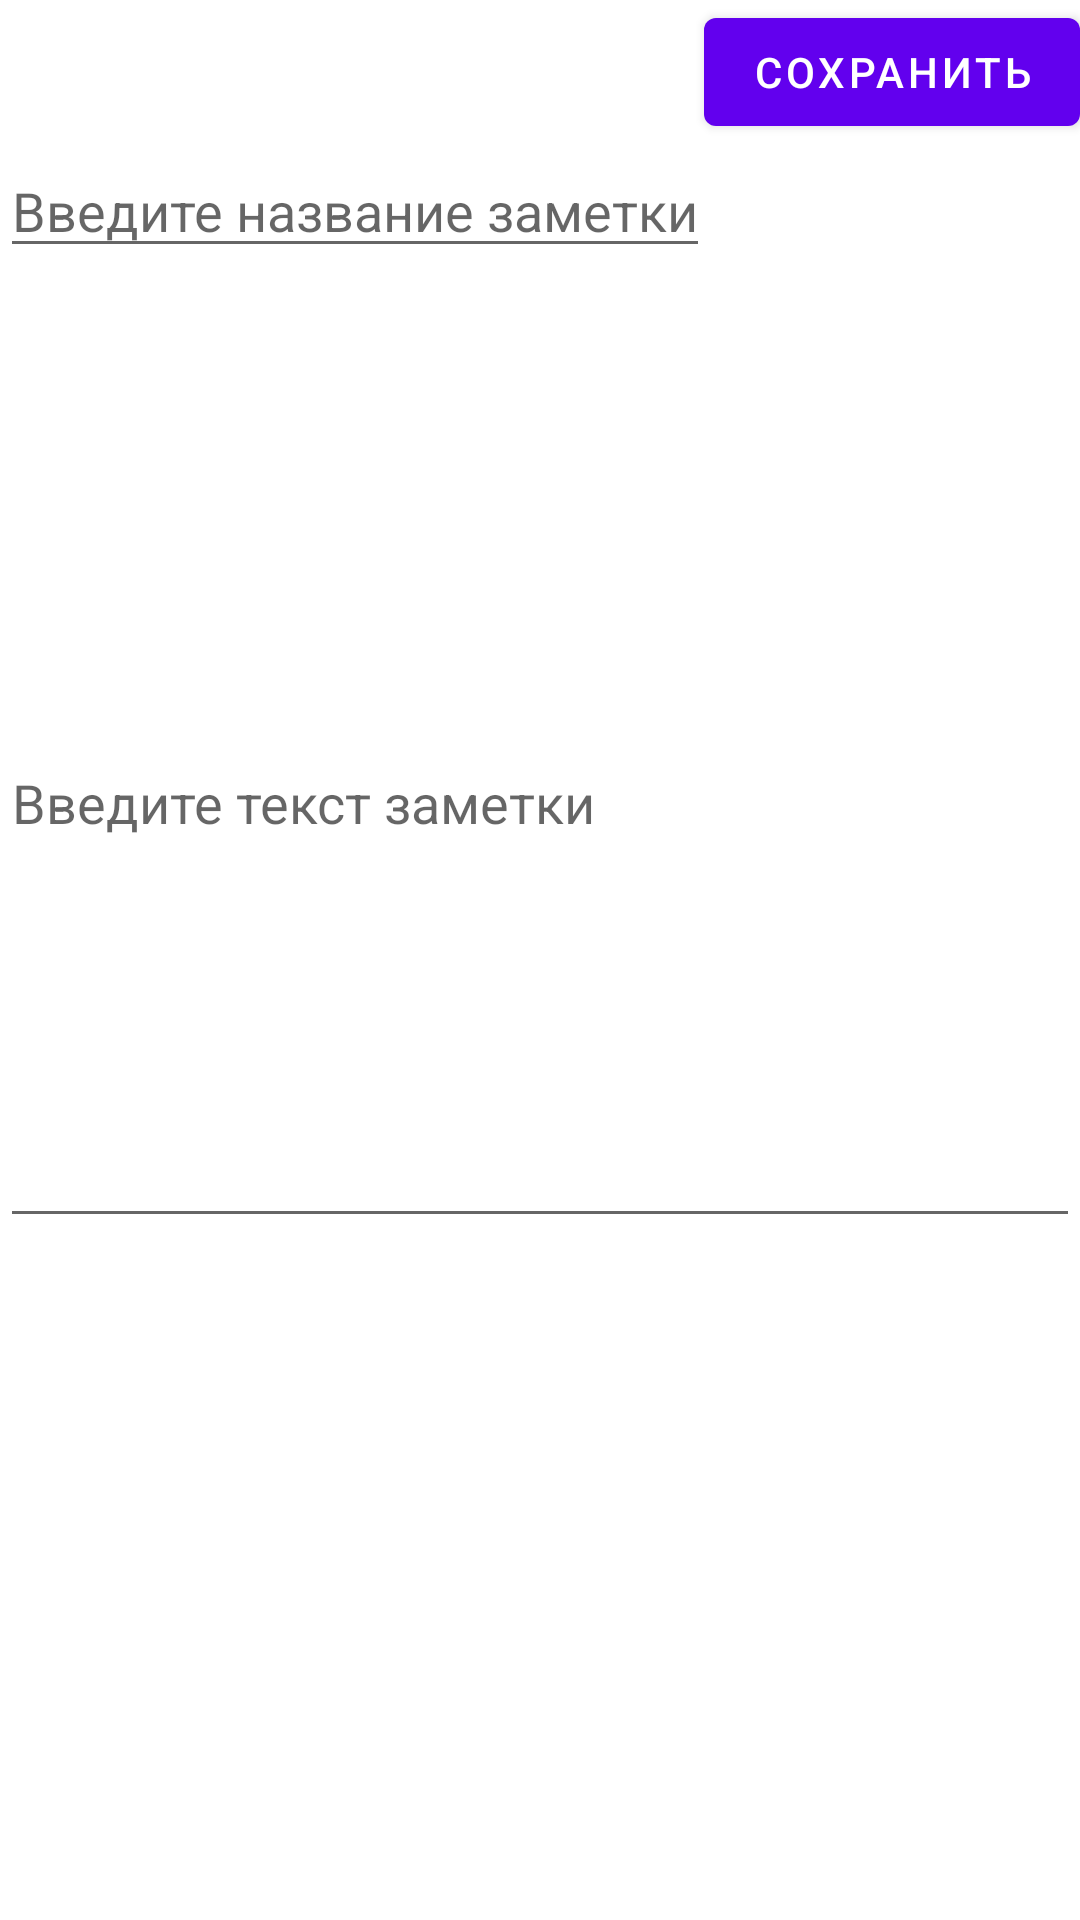

Here is an Android app screen rendered from its layout file. Give the layout XML and the strings, colors and styles it references.
<!-- AndroidManifest.xml: application theme Theme.Notes.NoActionBar -->
<!-- res/layout/fragment_create_and_edit_note.xml -->
<?xml version="1.0" encoding="utf-8"?>
<LinearLayout xmlns:android="http://schemas.android.com/apk/res/android"
    android:layout_width="match_parent"
    android:layout_height="match_parent"
    android:orientation="vertical"
    android:clickable="true"
    android:focusable="true"
    >

    <com.google.android.material.button.MaterialButton
        android:layout_width="wrap_content"
        android:layout_height="wrap_content"
        android:text="@string/save"
        android:layout_gravity="end"
        android:id="@+id/buttonSave"
        />

    <EditText
        android:id="@+id/nameOfNoteEditText"
        android:layout_width="wrap_content"
        android:layout_height="wrap_content"
        android:hint="@string/enterNameOfNote"
        android:inputType="text"
        android:maxLines="1" />

    <EditText
        android:layout_width="match_parent"
        android:id="@+id/textOfNoteEditText"
        android:layout_height="wrap_content"
        android:layout_marginTop="@dimen/marginTopForInputText"
        android:hint="@string/enterTextOfNote"
        android:inputType="textMultiLine"
        android:lines="13" />




</LinearLayout>
<!-- resources referenced by this layout -->
<resources>
  <dimen name="marginTopForInputText">30dp</dimen>
  <string name="enterNameOfNote">Введите название заметки</string>
  <string name="enterTextOfNote">Введите текст заметки</string>
  <string name="save">Сохранить</string>
  <style name="Theme.Notes.NoActionBar">
  
          <item name="colorPrimary">@color/purple_500</item>
          <item name="colorPrimaryVariant">@color/purple_700</item>
          <item name="colorOnPrimary">@color/white</item>
          
          <item name="colorSecondary">@color/teal_200</item>
          <item name="colorSecondaryVariant">@color/teal_700</item>
          <item name="colorOnSecondary">@color/black</item>
          
          <item name="android:statusBarColor" tools:targetApi="l">?attr/colorPrimaryVariant</item>
          
          <item name="actionOverflowButtonStyle">@style/actionOverflowButtonStyle</item>
          <item name="android:actionMenuTextColor">@color/white</item>
  
          <item name="windowActionBar">false</item>
          <item name="windowNoTitle">true</item>
      </style>
  <color name="purple_500">#FF6200EE</color>
  <color name="purple_700">#FF3700B3</color>
  <color name="white">#FFFFFFFF</color>
  <color name="teal_200">#FF03DAC5</color>
  <color name="teal_700">#FF018786</color>
  <color name="black">#FF000000</color>
  <style name="actionOverflowButtonStyle" parent="@style/Widget.AppCompat.ActionButton.Overflow">
          <item name="android:tint">@color/white</item>
      </style>
</resources>
